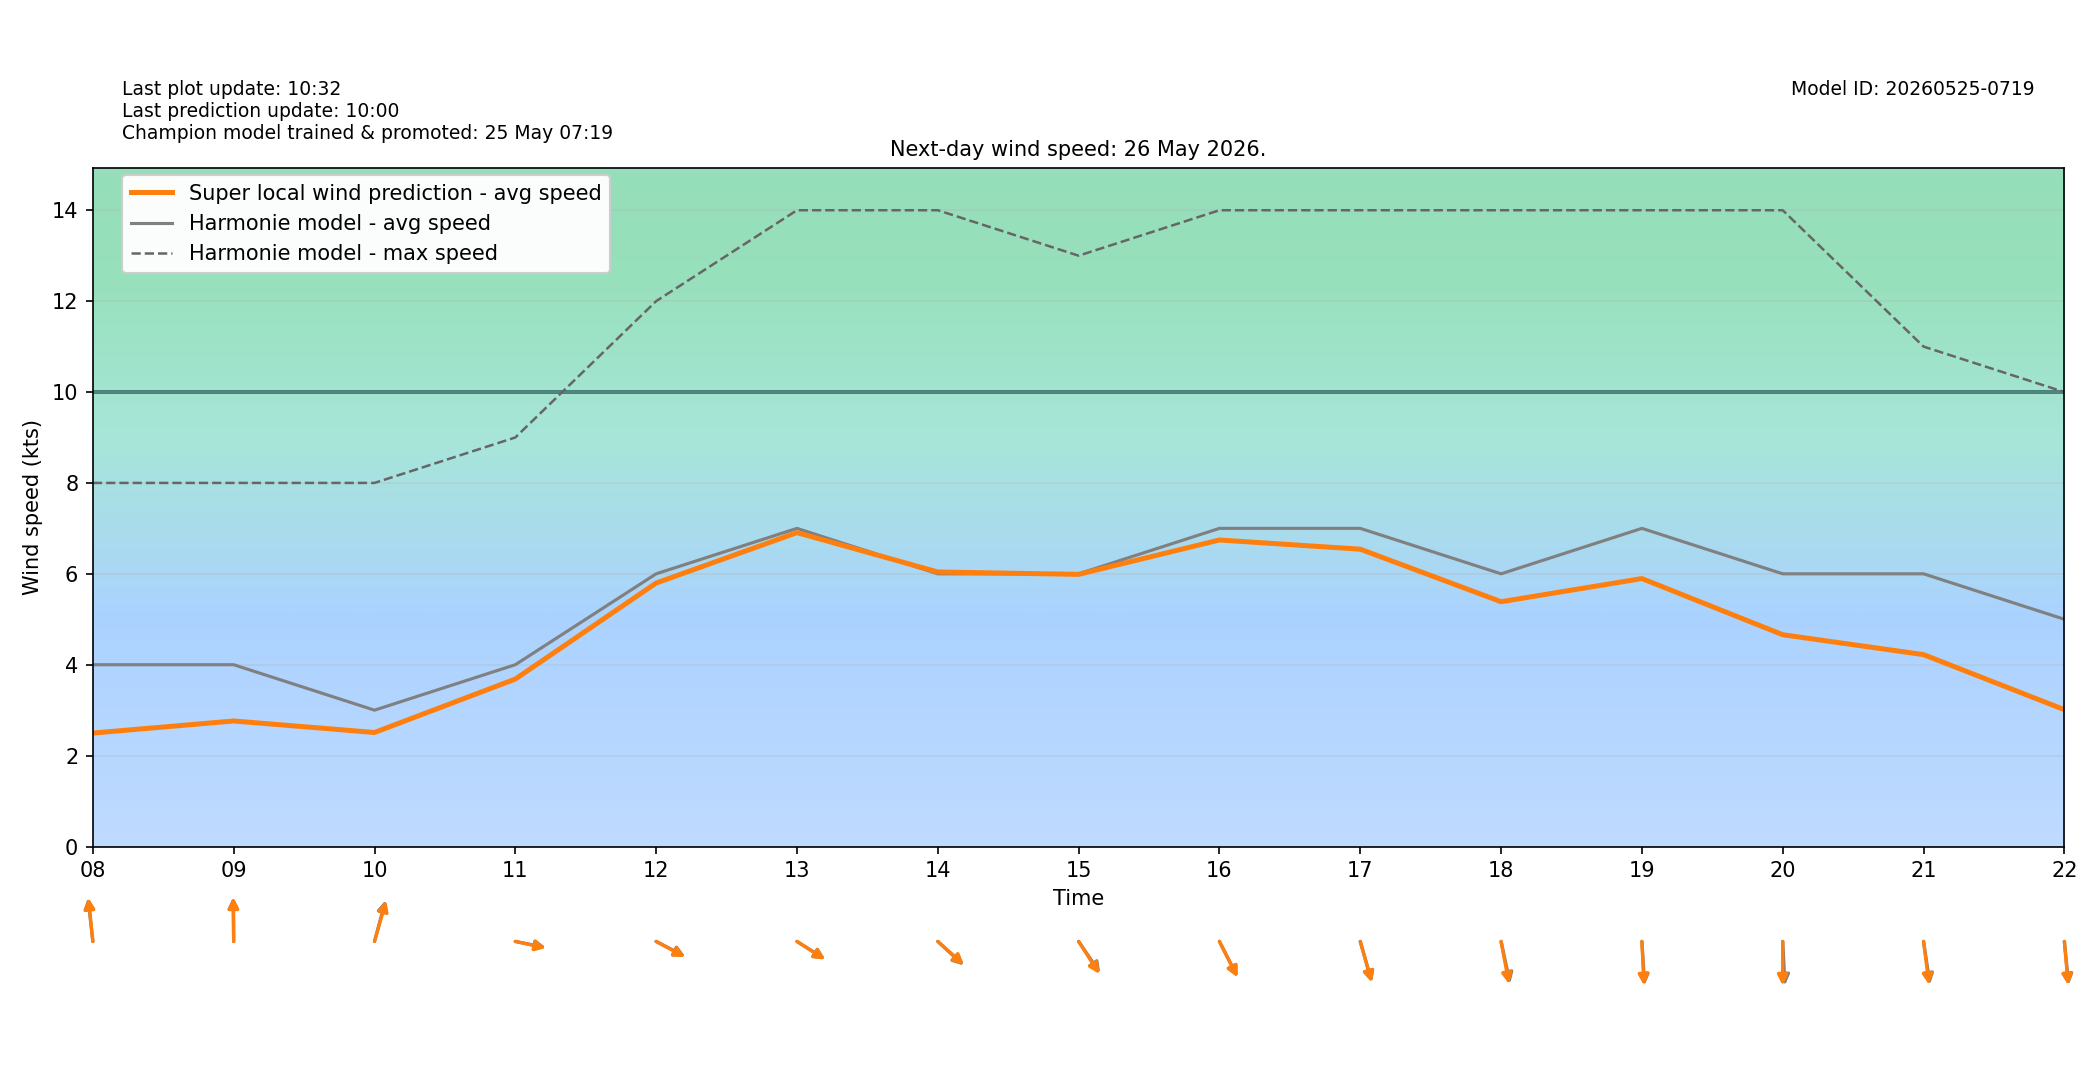

Source data for this figure (header and first rows):
target_time_utc, target_time_local, hour_utc, hour_local, forecast_wind_speed, forecast_wind_min, forecast_wind_max, lstm_pred_wind_speed, delta_speed_lstm_minus_forecast, forecast_wind_dir_deg, lstm_pred_wind_dir_deg, delta_dir_lstm_minus_forecast
2026-05-25T22:00:00Z, 2026-05-26T00:00:00+0200, 22, 00, 4.0, 4.0, 7.0, 2.017, -1.983, 106.0, 108.3, 2.291
2026-05-25T23:00:00Z, 2026-05-26T01:00:00+0200, 23, 01, 3.0, 3.0, 5.0, 1.539, -1.461, 100.0, 102.0, 2.0
2026-05-26T00:00:00Z, 2026-05-26T02:00:00+0200, 00, 02, 4.0, 4.0, 6.0, 1.753, -2.247, 93.0, 95.93, 2.925
2026-05-26T01:00:00Z, 2026-05-26T03:00:00+0200, 01, 03, 4.0, 4.0, 6.0, 1.717, -2.283, 97.0, 98.23, 1.227
2026-05-26T02:00:00Z, 2026-05-26T04:00:00+0200, 02, 04, 4.0, 4.0, 6.0, 1.74, -2.26, 109.0, 110.1, 1.056
2026-05-26T03:00:00Z, 2026-05-26T05:00:00+0200, 03, 05, 4.0, 4.0, 6.0, 1.842, -2.158, 148.0, 147.4, -0.5789
2026-05-26T04:00:00Z, 2026-05-26T06:00:00+0200, 04, 06, 3.0, 3.0, 5.0, 1.688, -1.312, 161.0, 162.7, 1.744
2026-05-26T05:00:00Z, 2026-05-26T07:00:00+0200, 05, 07, 4.0, 4.0, 7.0, 2.185, -1.815, 157.0, 160.2, 3.16
2026-05-26T06:00:00Z, 2026-05-26T08:00:00+0200, 06, 08, 4.0, 4.0, 8.0, 2.496, -1.504, 171.0, 171.7, 0.6547
2026-05-26T07:00:00Z, 2026-05-26T09:00:00+0200, 07, 09, 4.0, 4.0, 8.0, 2.762, -1.238, 179.0, 179.6, 0.6238
2026-05-26T08:00:00Z, 2026-05-26T10:00:00+0200, 08, 10, 3.0, 3.0, 8.0, 2.509, -0.4914, 201.0, 202.2, 1.165
2026-05-26T09:00:00Z, 2026-05-26T11:00:00+0200, 09, 11, 4.0, 4.0, 9.0, 3.684, -0.3159, 278.0, 278.6, 0.6349
2026-05-26T10:00:00Z, 2026-05-26T12:00:00+0200, 10, 12, 6.0, 6.0, 12.0, 5.797, -0.2026, 290.0, 290.8, 0.8409
2026-05-26T11:00:00Z, 2026-05-26T13:00:00+0200, 11, 13, 7.0, 7.0, 14.0, 6.907, -0.09341, 294.0, 294.3, 0.3027
2026-05-26T12:00:00Z, 2026-05-26T14:00:00+0200, 12, 14, 6.0, 6.0, 14.0, 6.04, 0.04036, 303.0, 302.1, -0.8913
2026-05-26T13:00:00Z, 2026-05-26T15:00:00+0200, 13, 15, 6.0, 6.0, 13.0, 5.988, -0.01166, 316.0, 317.7, 1.687
2026-05-26T14:00:00Z, 2026-05-26T16:00:00+0200, 14, 16, 7.0, 7.0, 14.0, 6.744, -0.2556, 324.0, 324.5, 0.5254
2026-05-26T15:00:00Z, 2026-05-26T17:00:00+0200, 15, 17, 7.0, 7.0, 14.0, 6.542, -0.4581, 338.0, 338, 0.03851
2026-05-26T16:00:00Z, 2026-05-26T18:00:00+0200, 16, 18, 6.0, 6.0, 14.0, 5.386, -0.6139, 343.0, 345.2, 2.194
2026-05-26T17:00:00Z, 2026-05-26T19:00:00+0200, 17, 19, 7.0, 7.0, 14.0, 5.895, -1.105, 355.0, 356.2, 1.182
2026-05-26T18:00:00Z, 2026-05-26T20:00:00+0200, 18, 20, 6.0, 6.0, 14.0, 4.66, -1.34, 356.0, 0.2755, 4.276
2026-05-26T19:00:00Z, 2026-05-26T21:00:00+0200, 19, 21, 6.0, 6.0, 11.0, 4.222, -1.778, 348.0, 349.8, 1.792
2026-05-26T20:00:00Z, 2026-05-26T22:00:00+0200, 20, 22, 5.0, 5.0, 10.0, 3.011, -1.989, 352.0, 353, 0.9715
2026-05-26T21:00:00Z, 2026-05-26T23:00:00+0200, 21, 23, 4.0, 4.0, 8.0, 1.917, -2.083, 7.0, 10.02, 3.019
